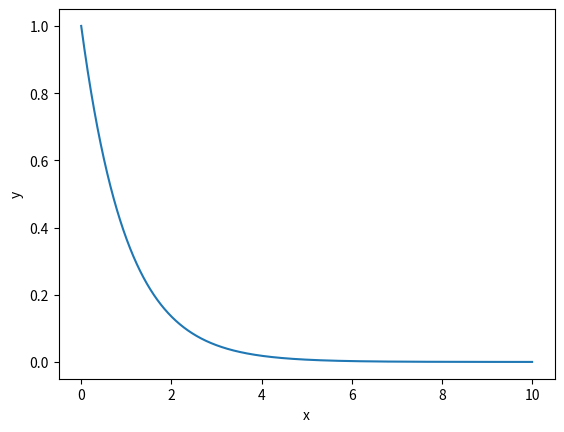

This chart was generated by the following Python code:
# ---
# jupyter:
#   jupytext:
#     text_representation:
#       extension: .py
#       format_name: light
#       format_version: '1.5'
#       jupytext_version: 1.5.1
#   kernelspec:
#     display_name: Python 3
#     language: python
#     name: python3
# ---

# %matplotlib inline

# # Another tutorial
#
# This is *also* a Jupyter notebook.

import numpy as np
import matplotlib.pyplot as plt

# ## Plotting
#
# It has a different plot:

x = np.linspace(0, 10, 5000)
plt.plot(x, np.exp(-x))
plt.xlabel("x")
plt.ylabel("y");


